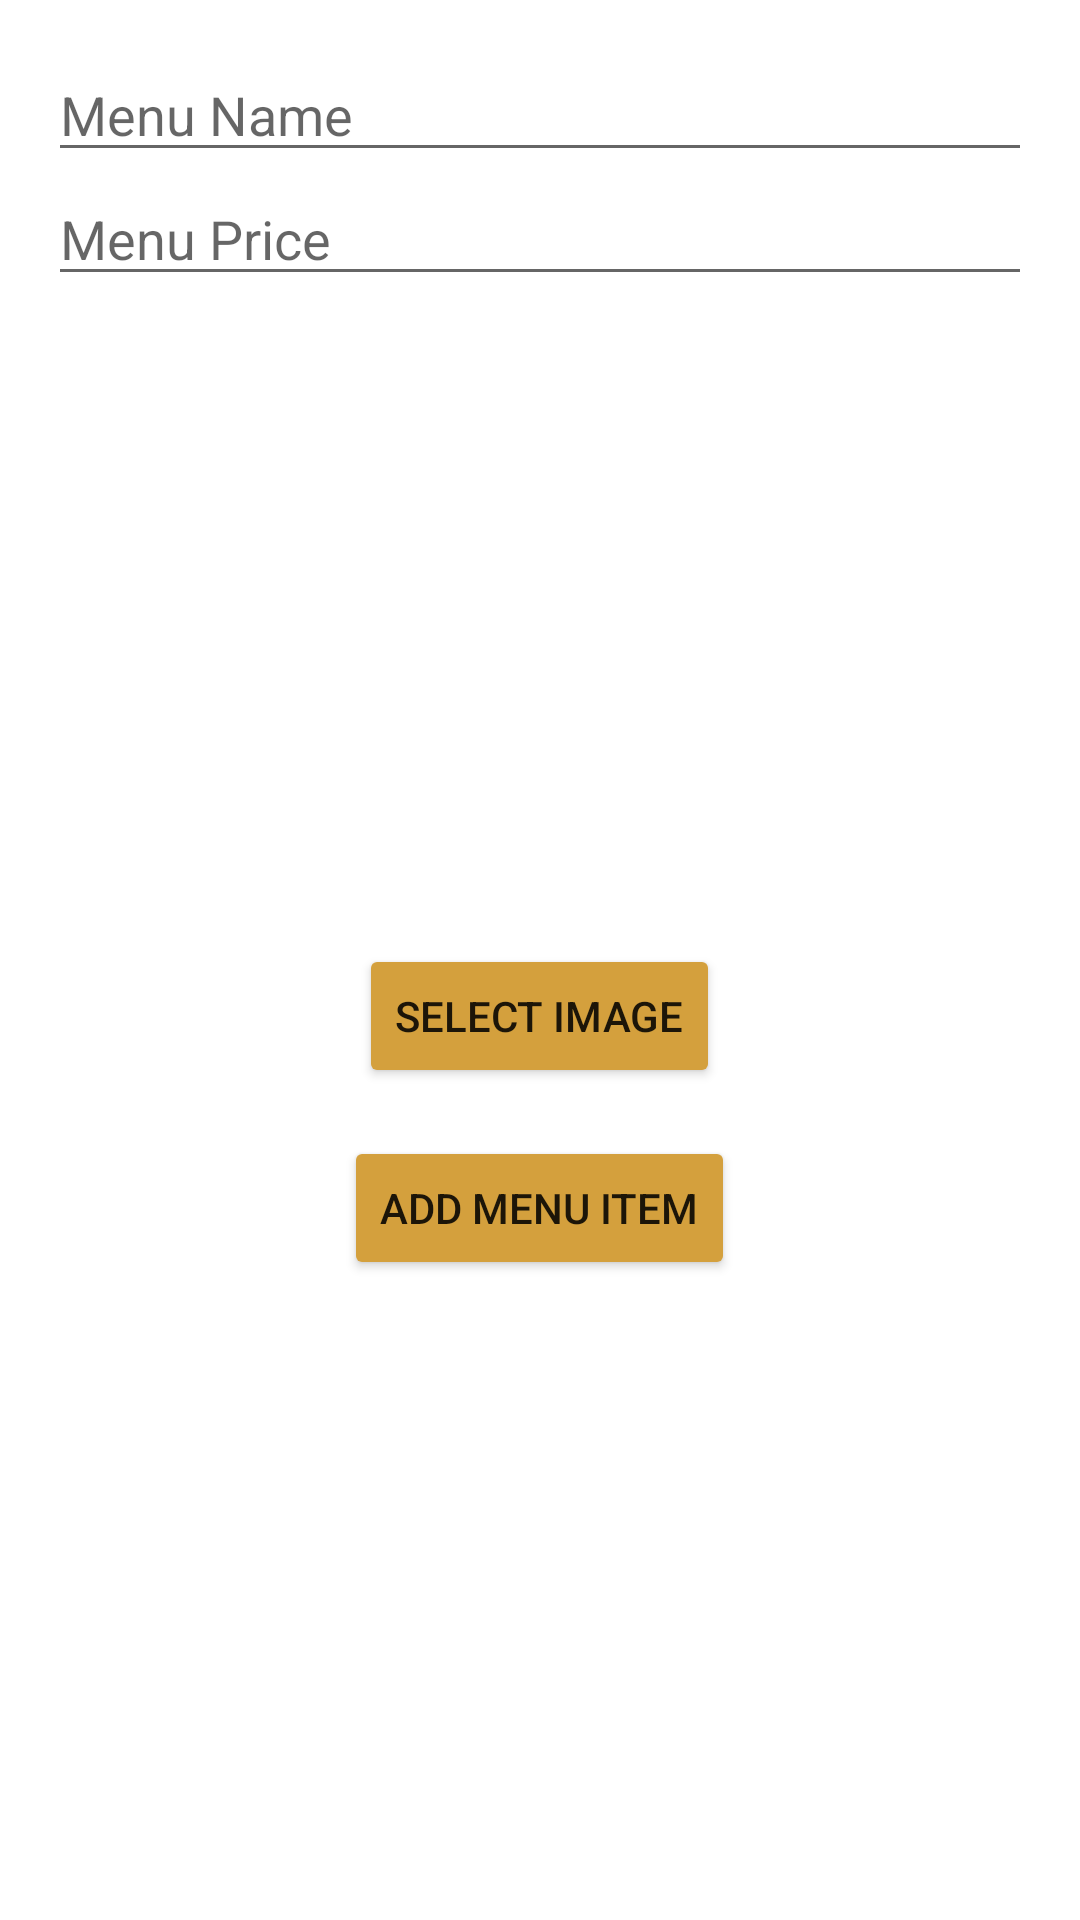

This screen was rendered from an Android layout file. Write that file and the resources it references.
<!-- AndroidManifest.xml: application theme Theme.FoodMateFrontend -->
<!-- res/layout/activity_add_menu.xml -->
<LinearLayout
    xmlns:android="http://schemas.android.com/apk/res/android"
    android:layout_width="match_parent"
    android:layout_height="match_parent"
    android:orientation="vertical"
    android:padding="16dp">

    <EditText
        android:id="@+id/menuNameInput"
        android:layout_width="match_parent"
        android:layout_height="wrap_content"
        android:hint="Menu Name"
        android:inputType="text" />

    <EditText
        android:id="@+id/menuPriceInput"
        android:layout_width="match_parent"
        android:layout_height="wrap_content"
        android:hint="Menu Price"
        android:inputType="numberDecimal" />

    <ImageView
        android:id="@+id/imagePreview"
        android:layout_width="match_parent"
        android:layout_height="200dp"
        android:layout_marginTop="8dp"
        android:scaleType="centerCrop" />

    <Button
        android:id="@+id/selectImageButton"
        android:layout_width="wrap_content"
        android:layout_height="wrap_content"
        android:text="Select Image"
        android:layout_marginTop="8dp"
        android:layout_gravity="center_horizontal"
        android:backgroundTint="#D4A03D"/>

    <Button
        android:id="@+id/addMenuButton"
        android:layout_width="wrap_content"
        android:layout_height="wrap_content"
        android:text="Add Menu Item"
        android:layout_marginTop="16dp"
        android:layout_gravity="center_horizontal"
        android:backgroundTint="#D4A03D"/>
</LinearLayout>
<!-- resources referenced by this layout -->
<resources>
  <style name="Theme.FoodMateFrontend" parent="Theme.MaterialComponents.Light.NoActionBar">
          <item name="android:statusBarColor">#D9D9D9</item>
      </style>
</resources>
